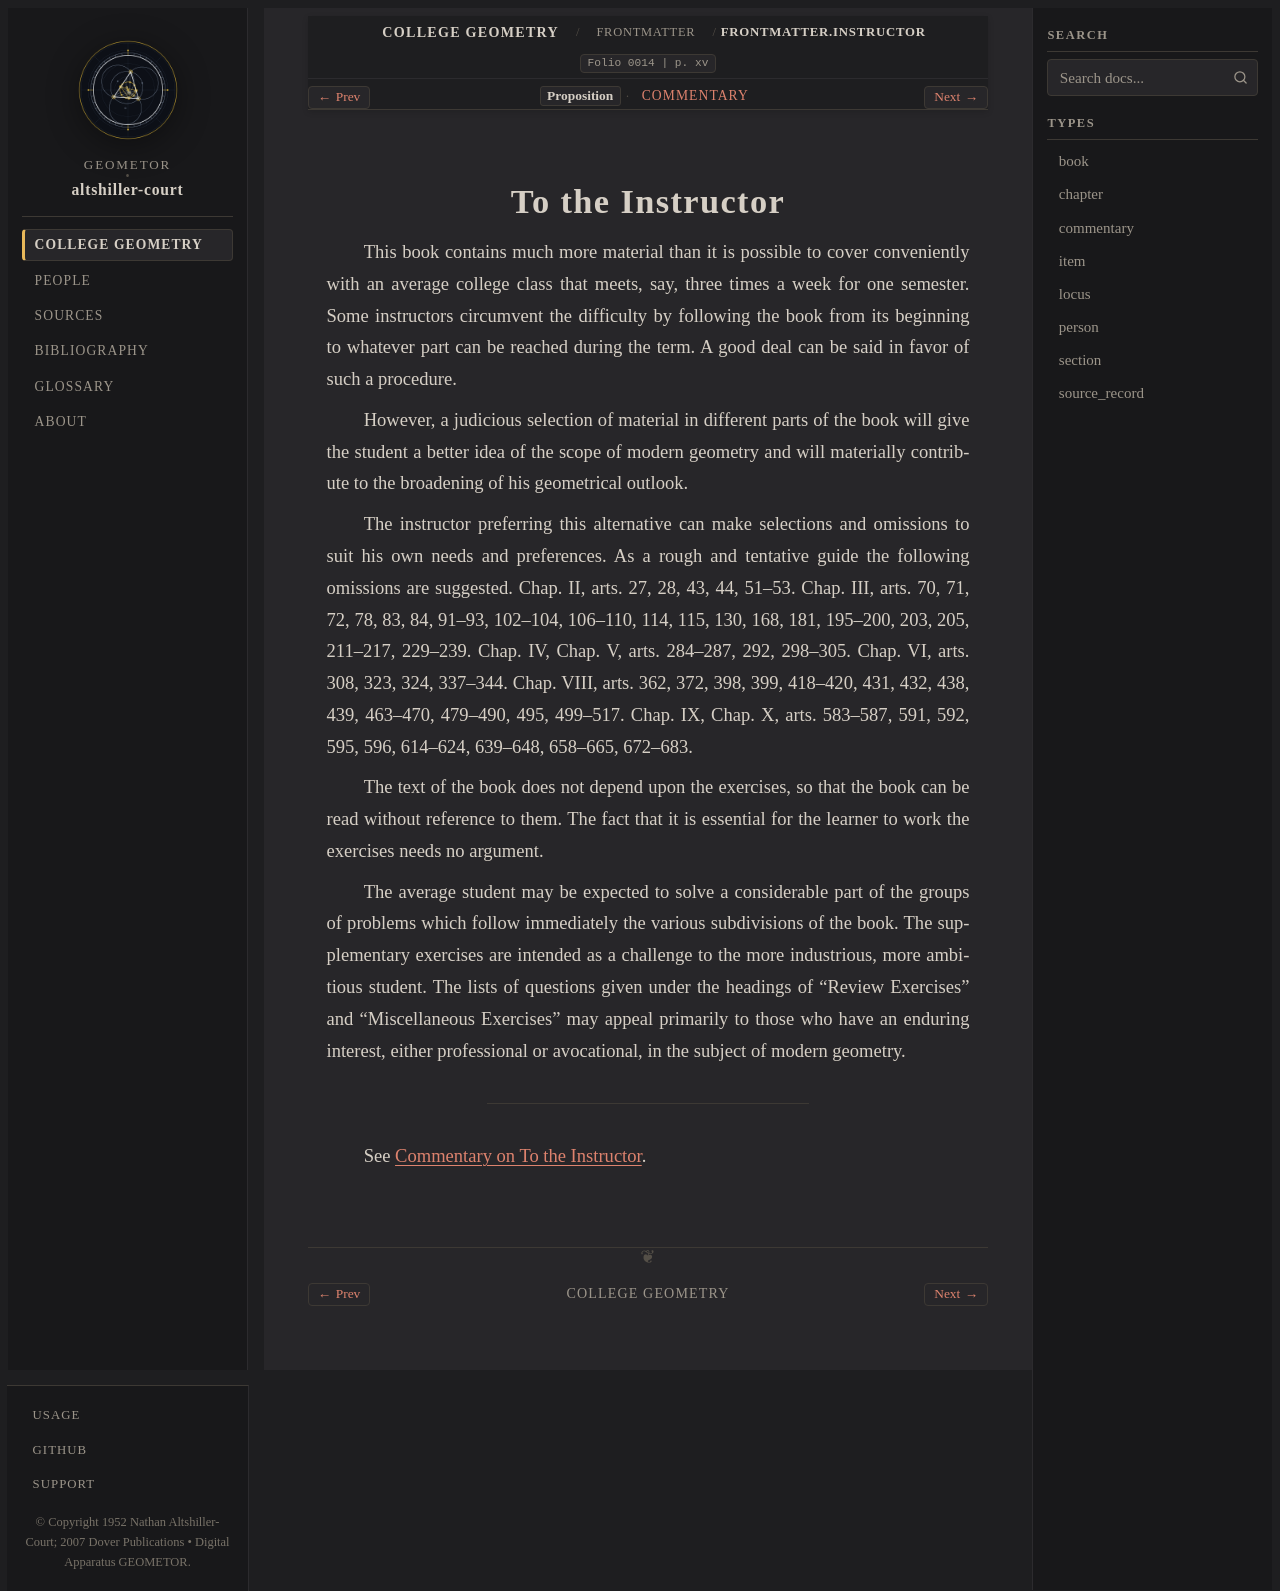

repository: geometor/altshiller-court · page: college_geometry/frontmatter/05-to-the-instructor/index.html · generator: sphinx

:layout: book
:type: item
:order: 5
:canonical_id: Frontmatter.Instructor
:title: To the Instructor
:folio: 0014
:page: xv
:folios: 0014
:pages: xv
:excerpt: Semester course-planning guidance, suggested article selections across Chapters II–X, and pedagogical stratification of exercise sets.

.. _frontmatter-05-to-the-instructor:

To the Instructor
=================

.. folio:: 0014
   :page: xv

This book contains much more material than it is possible to cover conveniently with an average college class that meets, say, three times a week for one semester. Some instructors circumvent the difficulty by following the book from its beginning to whatever part can be reached during the term. A good deal can be said in favor of such a procedure.

However, a judicious selection of material in different parts of the book will give the student a better idea of the scope of modern geometry and will materially contribute to the broadening of his geometrical outlook.

The instructor preferring this alternative can make selections and omissions to suit his own needs and preferences. As a rough and tentative guide the following omissions are suggested. Chap. II, arts. 27, 28, 43, 44, 51–53. Chap. III, arts. 70, 71, 72, 78, 83, 84, 91–93, 102–104, 106–110, 114, 115, 130, 168, 181, 195–200, 203, 205, 211–217, 229–239. Chap. IV, Chap. V, arts. 284–287, 292, 298–305. Chap. VI, arts. 308, 323, 324, 337–344. Chap. VIII, arts. 362, 372, 398, 399, 418–420, 431, 432, 438, 439, 463–470, 479–490, 495, 499–517. Chap. IX, Chap. X, arts. 583–587, 591, 592, 595, 596, 614–624, 639–648, 658–665, 672–683.

The text of the book does not depend upon the exercises, so that the book can be read without reference to them. The fact that it is essential for the learner to work the exercises needs no argument.

The average student may be expected to solve a considerable part of the groups of problems which follow immediately the various subdivisions of the book. The supplementary exercises are intended as a challenge to the more industrious, more ambitious student. The lists of questions given under the headings of “Review Exercises” and “Miscellaneous Exercises” may appeal primarily to those who have an enduring interest, either professional or avocational, in the subject of modern geometry.

----

See :ref:`Commentary on To the Instructor <frontmatter-05-to-the-instructor-commentary>`.

.. toctree::
   :hidden:

   commentary
